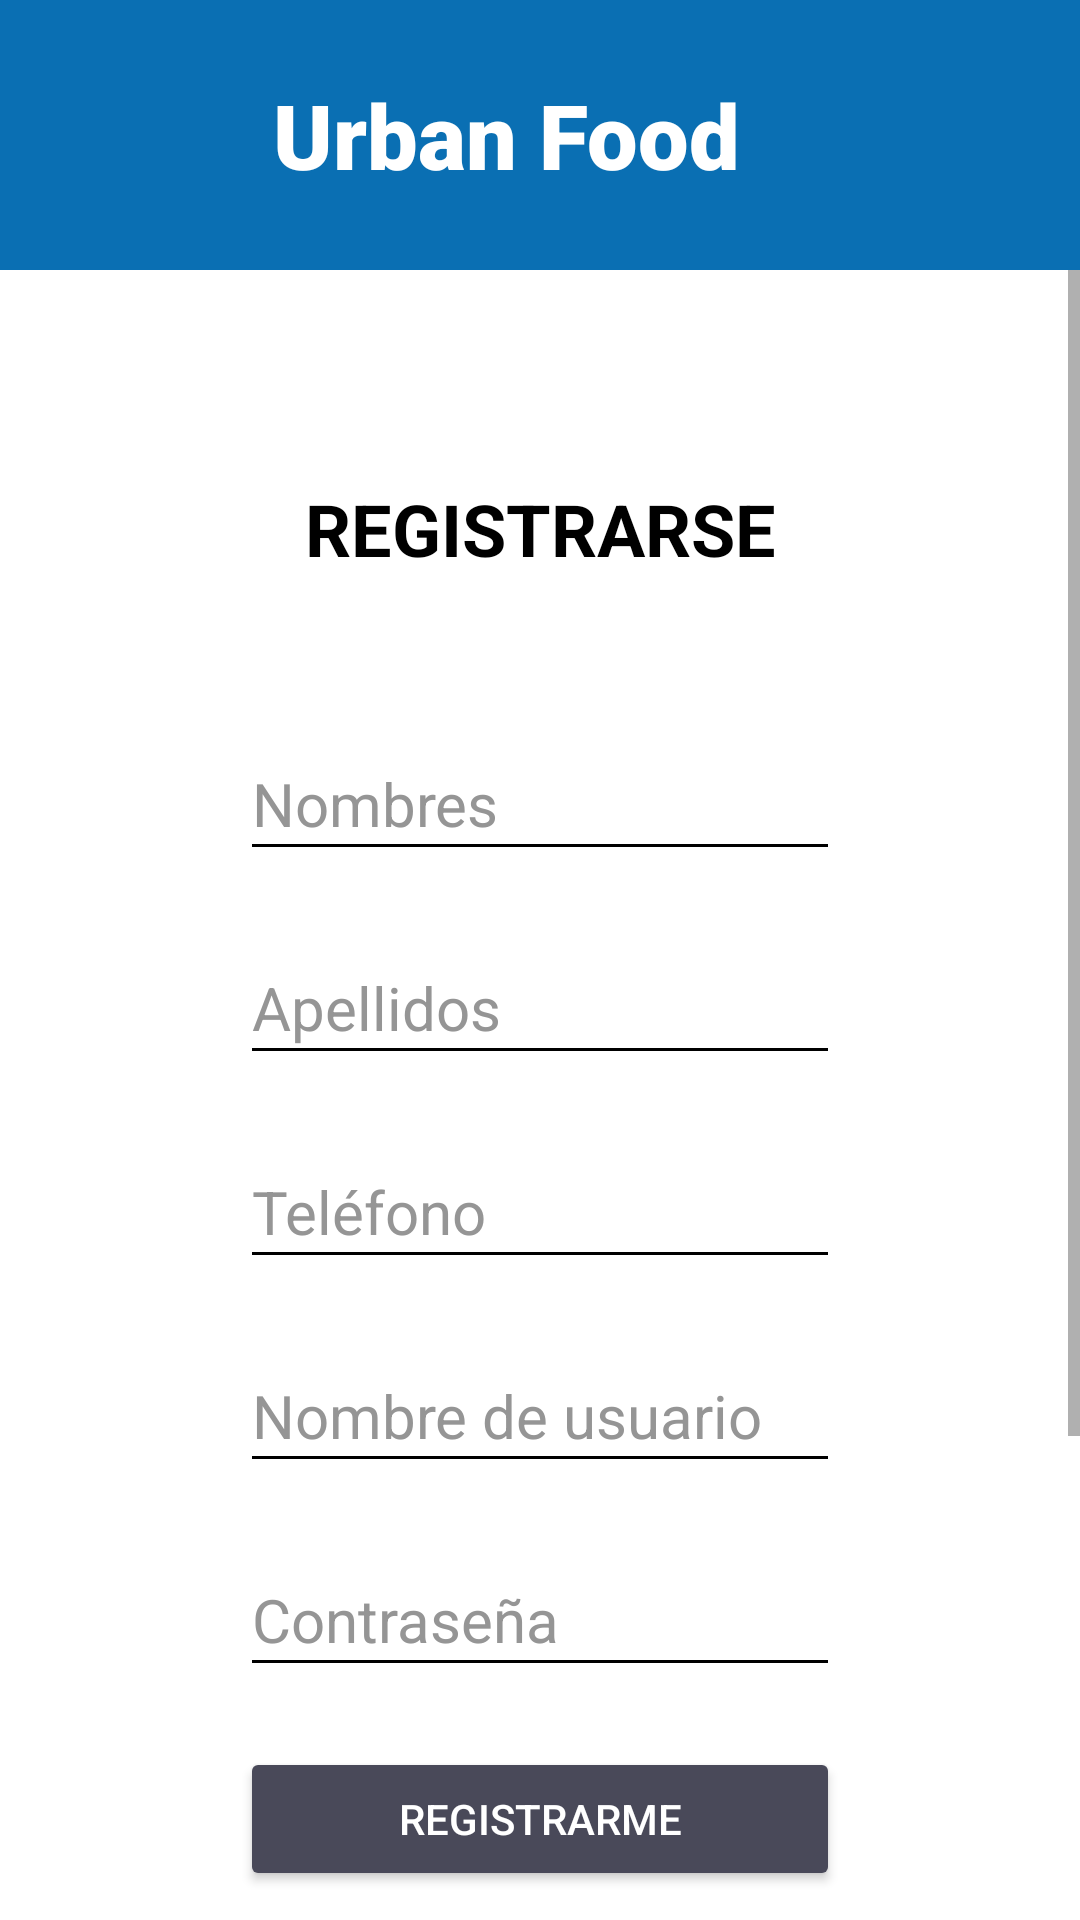

Here is an Android app screen rendered from its layout file. Give the layout XML and the strings, colors and styles it references.
<!-- AndroidManifest.xml: application theme Theme.UrbanFodSIST42 -->
<!-- res/layout/activity_register.xml -->
<?xml version="1.0" encoding="utf-8"?>
<LinearLayout xmlns:android="http://schemas.android.com/apk/res/android"
    xmlns:app="http://schemas.android.com/apk/res-auto"
    xmlns:tools="http://schemas.android.com/tools"
    android:layout_width="match_parent"
    android:layout_height="match_parent"
    android:background="#FFFFFF"
    android:orientation="vertical"
    tools:context=".RegisterActivity">

    <androidx.appcompat.widget.Toolbar
        android:id="@+id/toolbar"
        android:layout_width="match_parent"
        android:layout_height="wrap_content"
        android:background="#0A6FB3"
        android:minHeight="?attr/actionBarSize">

        <ImageView
            android:layout_width="60dp"
            android:layout_height="60dp"
            android:layout_margin="15dp"
            android:contentDescription="@string/todo"
            android:src="@drawable/icon"
            tools:ignore="ImageContrastCheck"></ImageView>

        <TextView
            android:layout_width="wrap_content"
            android:layout_height="wrap_content"
            android:fontFamily="sans-serif-black"
            android:text="@string/titleReservas"
            android:textColor="@color/white"
            android:textSize="30sp"></TextView>

    </androidx.appcompat.widget.Toolbar>

    <ScrollView
        android:layout_width="match_parent"
        android:layout_height="wrap_content"
        tools:ignore="SpeakableTextPresentCheck">
        <LinearLayout
            android:layout_width="match_parent"
            android:layout_height="wrap_content"
            android:orientation="vertical"
            android:padding="70dp">

            <ImageView
                android:layout_width="match_parent"
                android:layout_height="wrap_content"
                android:contentDescription="@string/icon"
                app:srcCompat="@drawable/imglogin" />

            <TextView
                android:layout_width="match_parent"
                android:layout_height="wrap_content"
                android:layout_marginBottom="40dp"
                android:text="@string/tituloRegistrarse"
                android:textAlignment="center"
                android:textAllCaps="true"
                android:textColor="#000000"
                android:textSize="24sp"
                android:textStyle="bold" />

            <EditText
                android:id="@+id/etNombres"
                android:layout_width="match_parent"
                android:layout_height="wrap_content"
                android:layout_margin="10dp"
                android:backgroundTint="#000000"
                android:ems="10"
                android:hint="@string/nombresHint"
                android:inputType="textPersonName"
                android:minHeight="48dp"
                android:textColor="#000000"
                android:textColorHint="#959595"
                android:textSize="20sp"
                tools:ignore="SpeakableTextPresentCheck"
                android:importantForAutofill="no" />

            <EditText
                android:id="@+id/etApellidos"
                android:layout_width="match_parent"
                android:layout_height="wrap_content"
                android:layout_margin="10dp"
                android:backgroundTint="#000000"
                android:ems="10"
                android:hint="@string/apellidosHint"
                android:inputType="textPersonName"
                android:minHeight="48dp"
                android:textColor="#000000"
                android:textColorHint="#959595"
                android:textSize="20sp"
                tools:ignore="SpeakableTextPresentCheck"
                android:importantForAutofill="no" />

            <EditText
                android:id="@+id/etTelefono"
                android:layout_width="match_parent"
                android:layout_height="wrap_content"
                android:layout_margin="10dp"
                android:backgroundTint="#000000"
                android:ems="10"
                android:hint="@string/telefonoHint"
                android:inputType="number"
                android:minHeight="48dp"
                android:textColor="#000000"
                android:textColorHint="#959595"
                android:textSize="20sp"
                tools:ignore="SpeakableTextPresentCheck"
                android:importantForAutofill="no" />

            <EditText
                android:id="@+id/etUsuarioAdd"
                android:layout_width="match_parent"
                android:layout_height="wrap_content"
                android:layout_margin="10dp"
                android:backgroundTint="#000000"
                android:ems="10"
                android:hint="@string/usuarioHint"
                android:inputType="textPersonName"
                android:minHeight="48dp"
                android:textColor="#000000"
                android:textColorHint="#959595"
                android:textSize="20sp"
                tools:ignore="SpeakableTextPresentCheck"
                android:importantForAutofill="no" />

            <EditText
                android:id="@+id/etClaveAdd"
                android:layout_width="match_parent"
                android:layout_height="wrap_content"
                android:layout_margin="10dp"
                android:backgroundTint="#000000"
                android:ems="10"
                android:hint="@string/claveHint"
                android:inputType="textPassword"
                android:minHeight="48dp"
                android:textColor="#000000"
                android:textColorHint="#959595"
                android:textSize="20sp"
                tools:ignore="SpeakableTextPresentCheck"
                android:importantForAutofill="no" />

            <Button
                android:layout_width="match_parent"
                android:layout_height="wrap_content"
                android:layout_margin="10dp"
                android:backgroundTint="#494959"
                android:onClick="Registrarme"
                android:text="@string/btnRegistrarme"
                android:textColor="#FFFFFF" />

            <LinearLayout
                android:layout_width="match_parent"
                android:layout_height="wrap_content"
                android:layout_marginTop="100dp"
                android:orientation="horizontal">

                <TextView
                    android:layout_width="wrap_content"
                    android:layout_height="wrap_content"
                    android:layout_margin="5dp"
                    android:text="@string/ya_tienes_cuenta"
                    android:textColor="#3F51B5" />

                <Button
                    android:layout_width="0dp"
                    android:layout_height="48dp"
                    android:layout_margin="5dp"
                    android:layout_weight="1"
                    android:backgroundTint="#494959"
                    android:onClick="Iniciar"
                    android:text="@string/btnIniciarSesion"
                    android:textColor="#FFFFFF"
                    android:textSize="12sp" />
            </LinearLayout>

        </LinearLayout>
    </ScrollView>
</LinearLayout>
<!-- resources referenced by this layout -->
<resources>
  <string name="apellidosHint">Apellidos</string>
  <string name="btnIniciarSesion">Iniciar sesión</string>
  <string name="btnRegistrarme">Registrarme</string>
  <string name="claveHint">Contraseña</string>
  <string name="icon">icon</string>
  <string name="nombresHint">Nombres</string>
  <string name="telefonoHint">Teléfono</string>
  <string name="titleReservas">Urban Food</string>
  <string name="tituloRegistrarse">Registrarse</string>
  <string name="todo">TODO</string>
  <string name="usuarioHint">Nombre de usuario</string>
  <string name="ya_tienes_cuenta">¿Ya tienes cuenta?</string>
  <style name="Theme.UrbanFodSIST42" parent="Theme.MaterialComponents.DayNight.DarkActionBar">
          
          <item name="colorPrimary">@color/purple_500</item>
          <item name="colorPrimaryVariant">@color/purple_700</item>
          <item name="colorOnPrimary">@color/white</item>
          
          <item name="colorSecondary">@color/teal_200</item>
          <item name="colorSecondaryVariant">@color/teal_700</item>
          <item name="colorOnSecondary">@color/black</item>
          
          <item name="android:statusBarColor" tools:targetApi="l">?attr/colorPrimaryVariant</item>
          
          <item name="windowNoTitle">true</item>
          <item name="windowActionBar">false</item>
      </style>
  <!-- not gathered from this repository: default colours our renderer supplied (Android Studio template values) -->
  <color name="purple_500">#FF6200EE</color>
  <color name="purple_700">#FF3700B3</color>
  <color name="teal_200">#FF03DAC5</color>
  <color name="teal_700">#FF018786</color>
  <color name="black">#FF000000</color>
  <color name="white">#FFFFFFFF</color>
</resources>
